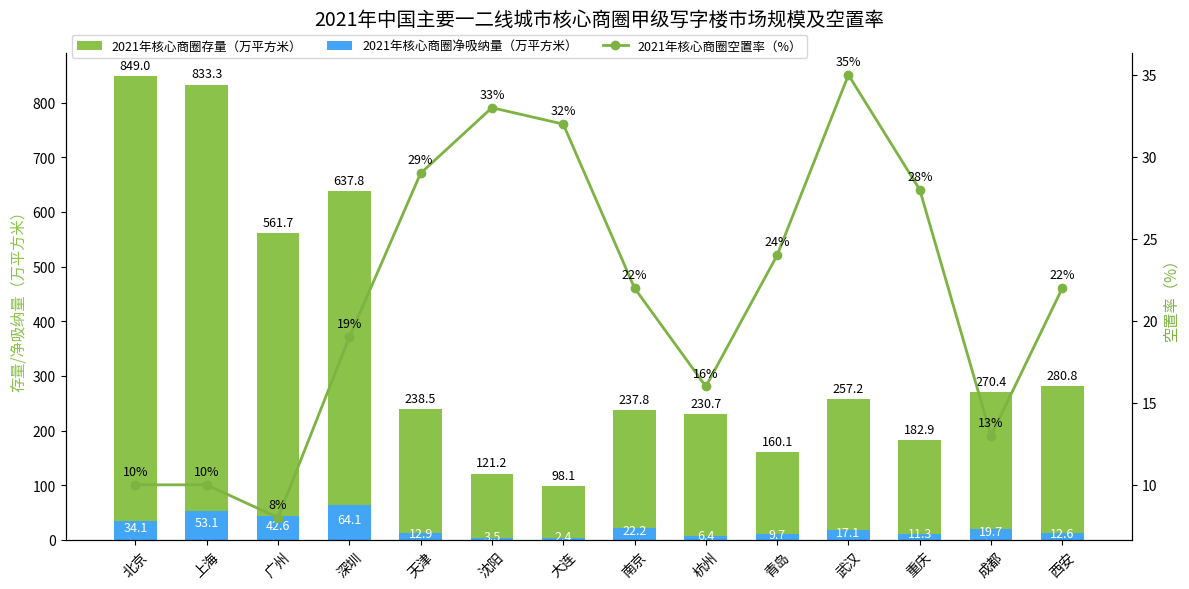

The matplotlib source for this figure:
import matplotlib.pyplot as plt
import numpy as np

# 模拟数据（与原图趋势一致，数值近似）
cities = [
    "北京", "上海", "广州", "深圳", "天津", 
    "沈阳", "大连", "南京", "杭州", "青岛", 
    "武汉", "重庆", "成都", "西安"
]
stock = np.array([849, 833.3, 561.7, 637.8, 238.5, 121.2, 98.1, 237.8, 230.7, 160.1, 257.2, 182.9, 270.4, 280.8])  # 存量
net_absorption = np.array([34.1, 53.1, 42.6, 64.1, 12.9, 3.5, 2.4, 22.2, 6.4, 9.7, 17.1, 11.3, 19.7, 12.6])  # 净吸纳量
vacancy_rate = np.array([10, 10, 8, 19, 29, 33, 32, 22, 16, 24, 35, 28, 13, 22])  # 空置率

# 初始化画布（宽高与原图适配）
fig, ax1 = plt.subplots(figsize=(12, 6))
ax2 = ax1.twinx()  # 双坐标轴

# 绘制柱状图（存量 + 净吸纳量）
x = np.arange(len(cities))
width = 0.6
# 存量柱状图
rects_stock = ax1.bar(x, stock, width, label="2021年核心商圈存量（万平方米）", color="#8BC34A")
# 净吸纳量柱状图（叠加在存量底部，用较小尺寸模拟“蓝色小条”）
rects_absorption = ax1.bar(x, net_absorption, width, bottom=0, label="2021年核心商圈净吸纳量（万平方米）", color="#42A5F5")

# 绘制折线图（空置率）
line_vacancy, = ax2.plot(x, vacancy_rate, marker="o", color="#7CB342", label="2021年核心商圈空置率（%）", linewidth=2)

# 添加数据标注（存量、净吸纳量、空置率）
for rect in rects_stock:
    height = rect.get_height()
    ax1.annotate(f'{height}', 
                 xy=(rect.get_x() + rect.get_width()/2, height),
                 xytext=(0, 3),
                 textcoords="offset points",
                 ha='center', va='bottom', fontsize=9)
for rect in rects_absorption:
    height = rect.get_height()
    ax1.annotate(f'{height}', 
                 xy=(rect.get_x() + rect.get_width()/2, height/2 + 5),  # 标注在蓝色条中间
                 xytext=(0, 0),
                 textcoords="offset points",
                 ha='center', va='center', fontsize=9, color='white')
for i, rate in enumerate(vacancy_rate):
    ax2.annotate(f'{rate}%', 
                 xy=(x[i], rate),
                 xytext=(0, 5),
                 textcoords="offset points",
                 ha='center', va='bottom', fontsize=9, color="black")

# 坐标轴与图例配置
ax1.set_xticks(x)
ax1.set_xticklabels(cities, fontsize=10, rotation=45)
ax1.set_ylabel("存量/净吸纳量（万平方米）", fontsize=11, color="#8BC34A")
ax2.set_ylabel("空置率（%）", fontsize=11, color="#7CB342")

# 合并图例（解决双轴图例重叠问题）
handles, labels = ax1.get_legend_handles_labels()
handles.append(line_vacancy)
labels.append(line_vacancy.get_label())
ax1.legend(handles, labels, loc="upper left", bbox_to_anchor=(0, 1.05), ncol=3, fontsize=9)

# 标题与美化
plt.title("2021年中国主要一二线城市核心商圈甲级写字楼市场规模及空置率", fontsize=14, pad=20)
ax1.spines['top'].set_visible(False)
ax2.spines['top'].set_visible(False)
plt.tight_layout()

# 显示图表
plt.show()
